Run: headless pygame with SDL's dummy video driver; simulated clock (each Clock.tick advances the game by its frame time, no real sleeping); random seed 0; keys injected as events and as key.get_pressed() state; no mouse input; restart key RETURN tapped at the start of phases 3 and 4.
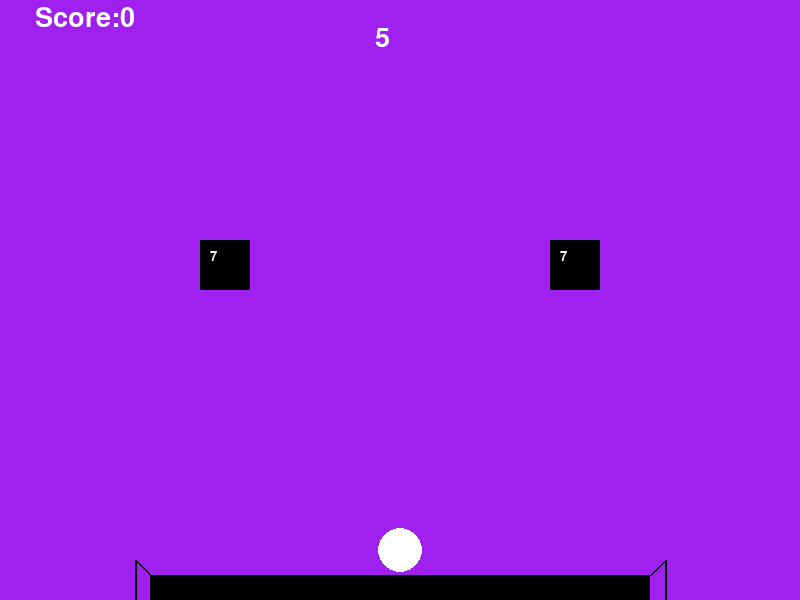
Frame 1 of 4 · flips 1–60 · no input
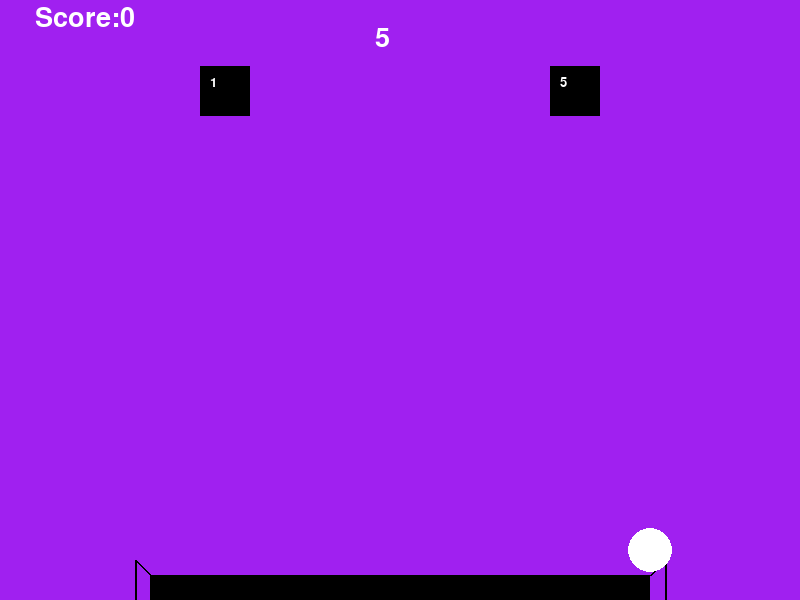
Frame 2 of 4 · flips 61–180 · tapped SPACE, RETURN · held RIGHT (→), D
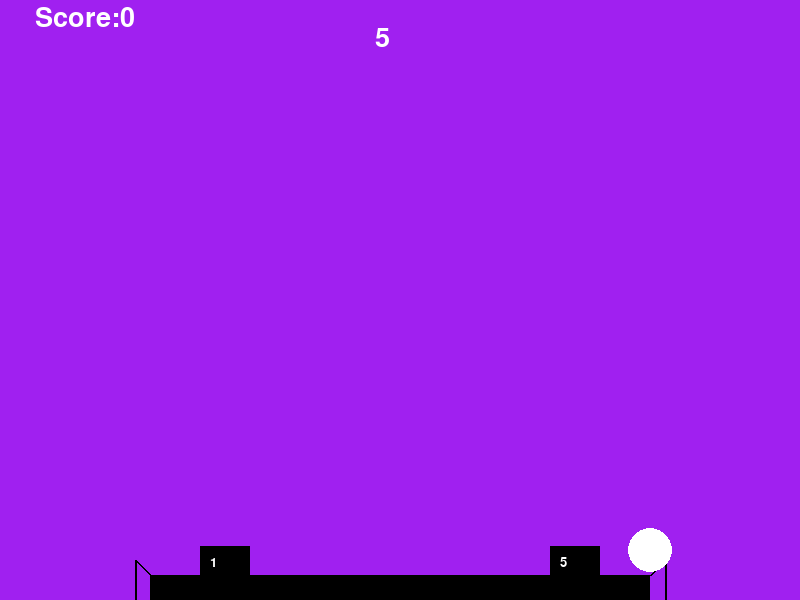
Frame 3 of 4 · flips 181–300 · tapped RETURN · held DOWN (↓), S
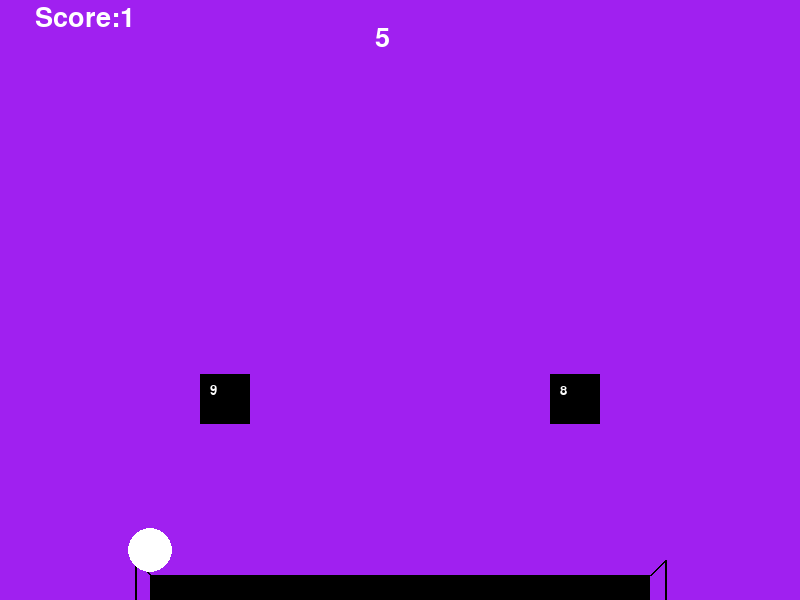
Frame 4 of 4 · flips 301–420 · tapped RETURN · held LEFT (←), A, UP (↑), W

The pygame program that drew these frames:

import pygame
import random

pygame.font.init()

WIDTH, HEIGHT = 800, 600
WIN = pygame.display.set_mode((WIDTH, HEIGHT))
pygame.display.set_caption("Higher or Lower")
clock = pygame.time.Clock()
c = 160, 32, 240

T_font = pygame.font.SysFont('comicsans', 40)
# Use a smaller font size
T_font2 = pygame.font.SysFont('comicsans', 20)

def Draw(ball, num1, num2, t, Time, rand1, rand2, pScore, game_over):
    if not game_over:
        WIN.fill(c)
        pygame.draw.rect(WIN,(0,0,0),(150,575,500,25))
        pygame.draw.line(WIN,(0,0,0),(150,575),(135,560), width = 2)
        pygame.draw.line(WIN, (0, 0, 0), (135, 560), (135, 600), width=2)
        pygame.draw.line(WIN, (0, 0, 0), (650, 575), (665, 560), width=2)
        pygame.draw.line(WIN, (0, 0, 0), (665, 560), (665, 600), width=2)
        pygame.draw.circle(WIN, (255,255,255),(ball.x,550),22) #x = 400
        pygame.draw.rect(WIN, (0, 0, 0), (200, num1.y, 50, 50))
        pygame.draw.rect(WIN, (0, 0, 0), (550, num2.y, 50, 50))
        Time =  T_font.render(str(t), 1, (255,255,255))
        WIN.blit(Time,(400 - Time.get_width() - 10,25))

        # Render and display text on falling rectangles
        num1_text_surface = T_font2.render(str(rand1), 1, (255, 255, 255))  # Replace "Text1" with your desired text
        WIN.blit(num1_text_surface, (num1.x + 10, num1.y + 10))  # Adjust the position as needed

        num2_text_surface = T_font2.render(str(rand2), 1, (255, 255, 255))  # Replace "Text2" with your desired text
        WIN.blit(num2_text_surface, (num2.x + 10, num2.y + 10))  # Adjust the position as needed

        Score = T_font.render("Score:"+str(pScore), 1, (255, 255, 255))
        WIN.blit(Score, (400 - Time.get_width() - 350, 5))
    else:
        WIN.fill(c)
        Score = T_font.render("Final Score: " + str(pScore), 1, (255, 255, 255))
        press_right = T_font2.render("Press Right to Continue or", 1, (255, 255, 255))
        press_enter = T_font2.render("Press Enter to Quit", 1, (255, 255, 255))
        WIN.blit(Score, (WIDTH // 2 - Score.get_width() // 2, HEIGHT // 2 - Score.get_height() // 2))
        WIN.blit(press_right, (300, 200))
        WIN.blit(press_enter, (300, 225))

    pygame.display.update()
    Time = T_font.render(str(Time), 1, (255, 255, 255))
    WIN.blit(Time, (400 - Time.get_width() - 10, 25))



def main():
    pScore = 0
    rand1 = random.randint(1, 10)
    rand2 = random.randint(1, 10)
    t = 5
    Time = T_font.render(str(t), 1, (255, 255, 255))
    ball = pygame.Rect(400, 553, 22, 22)
    num1 = pygame.Rect(200, 0, 50, 50)
    num2 = pygame.Rect(550, 0, 50, 50)
    clock = pygame.time.Clock()
    timer_event = pygame.USEREVENT + 1
    num1_collided = False  # Flag to track collision with num1
    num2_collided = False  # Flag to track collision with num2
    pygame.time.set_timer(timer_event, 1000)  # Timer event to decrement the timer every second
    game_over = False
    run = True
    while run:
        clock.tick(60)
        for event in pygame.event.get():
            if event.type == pygame.QUIT:
                run = False
                break
            elif event.type == timer_event:
                t -= 1
                if t <= 0:
                    game_over = True
                pass
        keys_pressed = pygame.key.get_pressed()
        if keys_pressed[pygame.K_LEFT] and ball.x - 1 > 150:
            ball.x -= 10
        elif keys_pressed[pygame.K_RIGHT] and ball.x + 1 < 650:
            ball.x += 10
        num1.y += 4 # Velocity of Squares
        num2.y += 4

        # Check if rectangles have reached the bottom
        if num1.y > HEIGHT:
            num1.y = -50  # Reset the rectangle position to the top
            rand1 = random.randint(1,10)
            num1_collided = False
        if num2.y > HEIGHT:
            rand2 = random.randint(1, 10)
            num2.y = -50  # Reset the rectangle position to the top
            num2_collided = False
            # ball collison
        if ball.colliderect(num1) and not num1_collided:
            if rand1 > rand2:
                pScore += 1
            num1_collided = True
        elif ball.colliderect(num2) and not num2_collided:
            if rand2 > rand1:
                pScore += 1
            num2_collided = True


        Draw(ball, num1, num2, t, Time, rand1, rand2, pScore, game_over)
        if game_over:
            break
            # Once the game is over, run the final score screen
    running = True
    while running:
        clock.tick(60)
        for event in pygame.event.get():
            if event.type == pygame.QUIT:
                pygame.quit()
                return
        keys_pressed = pygame.key.get_pressed()
        if keys_pressed[pygame.K_KP_ENTER]:
            pygame.quit()
            return
        elif event.type == pygame.KEYDOWN:
            if event.key == pygame.K_RETURN:  # new feature is press right to restart or enter to kill game
                running = False
            elif event.key == pygame.K_RIGHT:
                Draw(ball, num1, num2, t, Time, rand1, rand2, pScore, game_over)
                main()
                running = False

        # Draw the final score screen
        Draw(ball, num1, num2, t, Time, rand1, rand2, pScore, game_over)





if __name__ == '__main__':
    main()
